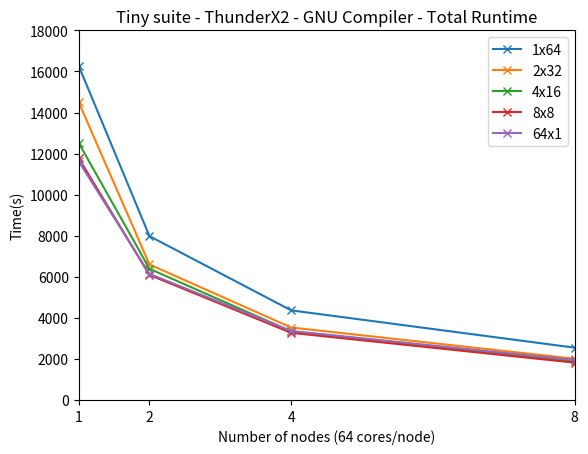

Generate this figure with matplotlib:
import numpy as np
from matplotlib import pyplot as plt

def tiny_gnu_mpi_time(times):
    plt.title("Tiny suite - ThunderX2 - GNU Compiler - MPI Runtime (64 ranks/node)")
    plt.xticks([1,2,4,8])
    plt.xlim([1, 8])
    plt.ylim([0, 2000])
    plt.plot([1,2,4,8], times.T[0], marker="x", label="505.lbm_t")
    plt.plot([1,2,4,8], times.T[1], marker="x", label="513.soma_t")
    plt.plot([1,2,4,8], times.T[2], marker="x", label="518.tealeaf_t")
    plt.plot([1,2,4,8], times.T[3], marker="x", label="519.clvleaf_t")
    plt.plot([1,2,4,8], times.T[4], marker="x", label="521.miniswp_t")
    plt.plot([1,2,4,8], times.T[5], marker="x", label="528.pot3d_t")
    plt.plot([1,2,4,8], times.T[6], marker="x", label="532.sph_exa_t")
    plt.plot([1,2,4,8], times.T[7], marker="x", label="534.hpgmgfv_t")
    plt.plot([1,2,4,8], times.T[8], marker="x", label="535.weather_t")
    plt.legend(loc="upper right")
    plt.xlabel("Number of nodes (64 cores/node)")
    plt.ylabel("Time(s)")
    plt.show()

def tiny_gnu_mpi_speedup(times):
    speedup = times[0]/times
    plt.title("Tiny suite - ThunderX2 - GNU Compiler - MPI Speedup (64 ranks/node)")
    plt.xticks([1,2,4,8])
    plt.xlim([1, 8])
    plt.ylim([1, 8])
    plt.plot(np.arange(0, 9), c="grey", linestyle="--")
    plt.plot([1,2,4,8], speedup.T[0], marker="x", label="505.lbm_t")
    plt.plot([1,2,4,8], speedup.T[1], marker="x", label="513.soma_t")
    plt.plot([1,2,4,8], speedup.T[2], marker="x", label="518.tealeaf_t")
    plt.plot([1,2,4,8], speedup.T[3], marker="x", label="519.clvleaf_t")
    plt.plot([1,2,4,8], speedup.T[4], marker="x", label="521.miniswp_t")
    plt.plot([1,2,4,8], speedup.T[5], marker="x", label="528.pot3d_t")
    plt.plot([1,2,4,8], speedup.T[6], marker="x", label="532.sph_exa_t")
    plt.plot([1,2,4,8], speedup.T[7], marker="x", label="534.hpgmgfv_t")
    plt.plot([1,2,4,8], speedup.T[8], marker="x", label="535.weather_t")
    plt.legend(loc="upper left")
    plt.xlabel("Number of nodes (64 cores/node)")
    plt.ylabel("Speedup")
    plt.show()

def tiny_gnu_mpi_efficiency(times):
    speedup = times[0]/times
    efficiency = speedup/np.array([[1],[2],[4],[8]]) * 100
    plt.title("Tiny suite - ThunderX2 - GNU Compiler - MPI Parallel Efficiency (64 ranks/node)")
    plt.xticks([1,2,4,8])
    plt.xlim([1, 8])
    plt.ylim([35, 105])
    plt.plot([1,2,4,8], efficiency.T[0], marker="x", label="505.lbm_t")
    plt.plot([1,2,4,8], efficiency.T[1], marker="x", label="513.soma_t")
    plt.plot([1,2,4,8], efficiency.T[2], marker="x", label="518.tealeaf_t")
    plt.plot([1,2,4,8], efficiency.T[3], marker="x", label="519.clvleaf_t")
    plt.plot([1,2,4,8], efficiency.T[4], marker="x", label="521.miniswp_t")
    plt.plot([1,2,4,8], efficiency.T[5], marker="x", label="528.pot3d_t")
    plt.plot([1,2,4,8], efficiency.T[6], marker="x", label="532.sph_exa_t")
    plt.plot([1,2,4,8], efficiency.T[7], marker="x", label="534.hpgmgfv_t")
    plt.plot([1,2,4,8], efficiency.T[8], marker="x", label="535.weather_t")
    plt.legend(loc="lower left")
    plt.xlabel("Number of nodes (64 cores/node)")
    plt.ylabel("Parallel efficiency")
    plt.show()

def tiny_cray_mpi_time(times):
    plt.title("Tiny suite - ThunderX2 - Cray Compiler - MPI Runtime (64 ranks/node)")
    plt.xticks([1,2,4,8])
    plt.xlim([1, 8])
    plt.ylim([0, 2000])
    plt.plot([1,2,4,8], times.T[0], marker="x", label="505.lbm_t")
    plt.plot([1,2,4,8], times.T[1], marker="x", label="513.soma_t")
    plt.plot([1,2,4,8], times.T[2], marker="x", label="518.tealeaf_t")
    plt.plot([1,2,4,8], times.T[3], marker="x", label="519.clvleaf_t")
    plt.plot([1,2,4,8], times.T[4], marker="x", label="521.miniswp_t")
    plt.plot([1,2,4,8], times.T[5], marker="x", label="528.pot3d_t")
    plt.plot([1,2,4,8], times.T[6], marker="x", label="532.sph_exa_t")
    plt.plot([1,2,4,8], times.T[7], marker="x", label="534.hpgmgfv_t")
    plt.plot([1,2,4,8], times.T[8], marker="x", label="535.weather_t")
    plt.legend(loc="upper right")
    plt.xlabel("Number of nodes (64 cores/node)")
    plt.ylabel("Time(s)")
    plt.show()

def tiny_cray_mpi_speedup(times):
    speedup = times[0]/times
    plt.title("Tiny suite - ThunderX2 - Cray Compiler - MPI Speedup (64 ranks/node)")
    plt.xticks([1,2,4,8])
    plt.xlim([1, 8])
    plt.ylim([1, 8])
    plt.plot(np.arange(0, 9), c="grey", linestyle="--")
    plt.plot([1,2,4,8], speedup.T[0], marker="x", label="505.lbm_t")
    plt.plot([1,2,4,8], speedup.T[1], marker="x", label="513.soma_t")
    plt.plot([1,2,4,8], speedup.T[2], marker="x", label="518.tealeaf_t")
    plt.plot([1,2,4,8], speedup.T[3], marker="x", label="519.clvleaf_t")
    plt.plot([1,2,4,8], speedup.T[4], marker="x", label="521.miniswp_t")
    plt.plot([1,2,4,8], speedup.T[5], marker="x", label="528.pot3d_t")
    plt.plot([1,2,4,8], speedup.T[6], marker="x", label="532.sph_exa_t")
    plt.plot([1,2,4,8], speedup.T[7], marker="x", label="534.hpgmgfv_t")
    plt.plot([1,2,4,8], speedup.T[8], marker="x", label="535.weather_t")
    plt.legend(loc="upper left")
    plt.xlabel("Number of nodes (64 cores/node)")
    plt.ylabel("Speedup")
    plt.show()

def tiny_cray_mpi_efficiency(times):
    speedup = times[0]/times
    efficiency = speedup/np.array([[1],[2],[4],[8]]) * 100
    plt.title("Tiny suite - ThunderX2 - Cray Compiler - MPI Parallel Efficiency (64 ranks/node)")
    plt.xticks([1,2,4,8])
    plt.xlim([1, 8])
    plt.ylim([35, 105])
    plt.plot([1,2,4,8], efficiency.T[0], marker="x", label="505.lbm_t")
    plt.plot([1,2,4,8], efficiency.T[1], marker="x", label="513.soma_t")
    plt.plot([1,2,4,8], efficiency.T[2], marker="x", label="518.tealeaf_t")
    plt.plot([1,2,4,8], efficiency.T[3], marker="x", label="519.clvleaf_t")
    plt.plot([1,2,4,8], efficiency.T[4], marker="x", label="521.miniswp_t")
    plt.plot([1,2,4,8], efficiency.T[5], marker="x", label="528.pot3d_t")
    plt.plot([1,2,4,8], efficiency.T[6], marker="x", label="532.sph_exa_t")
    plt.plot([1,2,4,8], efficiency.T[7], marker="x", label="534.hpgmgfv_t")
    plt.plot([1,2,4,8], efficiency.T[8], marker="x", label="535.weather_t")
    plt.legend(loc="lower left")
    plt.xlabel("Number of nodes (64 cores/node)")
    plt.ylabel("Parallel efficiency")
    plt.show()

def tiny_arm_mpi_time(times):
    plt.title("Tiny suite - ThunderX2 - Arm Compiler - MPI Runtime (64 ranks/node)")
    plt.xticks([1,2,4,8])
    plt.xlim([1, 8])
    plt.ylim([0, 2000])
    plt.plot([1,2,4,8], times.T[0], marker="x", label="505.lbm_t")
    plt.plot([1,2,4,8], times.T[1], marker="x", label="513.soma_t")
    plt.plot([1,2,4,8], times.T[2], marker="x", label="518.tealeaf_t")
    plt.plot([1,2,4,8], times.T[3], marker="x", label="519.clvleaf_t")
    plt.plot([1,2,4,8], times.T[4], marker="x", label="521.miniswp_t")
    plt.plot([1,2,4,8], times.T[5], marker="x", label="528.pot3d_t")
    plt.plot([1,2,4,8], times.T[6], marker="x", label="532.sph_exa_t")
    plt.plot([1,2,4,8], times.T[7], marker="x", label="534.hpgmgfv_t")
    plt.plot([1,2,4,8], times.T[8], marker="x", label="535.weather_t")
    plt.legend(loc="upper right")
    plt.xlabel("Number of nodes (64 cores/node)")
    plt.ylabel("Time(s)")
    plt.show()

def tiny_arm_mpi_speedup(times):
    speedup = times[0]/times
    plt.title("Tiny suite - ThunderX2 - Arm Compiler - MPI Speedup (64 ranks/node)")
    plt.xticks([1,2,4,8])
    plt.xlim([1, 8])
    plt.ylim([1, 8])
    plt.plot(np.arange(0, 9), c="grey", linestyle="--")
    plt.plot([1,2,4,8], speedup.T[0], marker="x", label="505.lbm_t")
    plt.plot([1,2,4,8], speedup.T[1], marker="x", label="513.soma_t")
    plt.plot([1,2,4,8], speedup.T[2], marker="x", label="518.tealeaf_t")
    plt.plot([1,2,4,8], speedup.T[3], marker="x", label="519.clvleaf_t")
    plt.plot([1,2,4,8], speedup.T[4], marker="x", label="521.miniswp_t")
    plt.plot([1,2,4,8], speedup.T[5], marker="x", label="528.pot3d_t")
    plt.plot([1,2,4,8], speedup.T[6], marker="x", label="532.sph_exa_t")
    plt.plot([1,2,4,8], speedup.T[7], marker="x", label="534.hpgmgfv_t")
    plt.plot([1,2,4,8], speedup.T[8], marker="x", label="535.weather_t")
    plt.legend(loc="upper left")
    plt.xlabel("Number of nodes (64 cores/node)")
    plt.ylabel("Speedup")
    plt.show()

def tiny_arm_mpi_efficiency(times):
    speedup = times[0]/times
    efficiency = speedup/np.array([[1],[2],[4],[8]]) * 100
    plt.title("Tiny suite - ThunderX2 - Arm Compiler - MPI Parallel Efficiency (64 ranks/node)")
    plt.xticks([1,2,4,8])
    plt.xlim([1, 8])
    plt.ylim([35, 105])
    plt.plot([1,2,4,8], efficiency.T[0], marker="x", label="505.lbm_t")
    plt.plot([1,2,4,8], efficiency.T[1], marker="x", label="513.soma_t")
    plt.plot([1,2,4,8], efficiency.T[2], marker="x", label="518.tealeaf_t")
    plt.plot([1,2,4,8], efficiency.T[3], marker="x", label="519.clvleaf_t")
    plt.plot([1,2,4,8], efficiency.T[4], marker="x", label="521.miniswp_t")
    plt.plot([1,2,4,8], efficiency.T[5], marker="x", label="528.pot3d_t")
    plt.plot([1,2,4,8], efficiency.T[6], marker="x", label="532.sph_exa_t")
    plt.plot([1,2,4,8], efficiency.T[7], marker="x", label="534.hpgmgfv_t")
    plt.plot([1,2,4,8], efficiency.T[8], marker="x", label="535.weather_t")
    plt.legend(loc="lower left")
    plt.xlabel("Number of nodes (64 cores/node)")
    plt.ylabel("Parallel efficiency")
    plt.show()

def tiny_gnu_omp_1ppn_time(times):
    plt.title("Tiny suite - ThunderX2 - GNU Compiler - OMP Runtime (1 rank/node)")
    plt.xticks([1,2,4,8])
    plt.xlim([1, 8])
    plt.ylim([0, 4000])
    plt.plot([1,2,4,8], times.T[0], marker="x", label="505.lbm_t")
    plt.plot([1,2,4,8], times.T[1], marker="x", label="513.soma_t")
    plt.plot([1,2,4,8], times.T[2], marker="x", label="518.tealeaf_t")
    plt.plot([1,2,4,8], times.T[3], marker="x", label="519.clvleaf_t")
    plt.plot([1,2,4,8], times.T[4], marker="x", label="521.miniswp_t")
    plt.plot([1,2,4,8], times.T[5], marker="x", label="528.pot3d_t")
    plt.plot([1,2,4,8], times.T[6], marker="x", label="532.sph_exa_t")
    plt.plot([1,2,4,8], times.T[7], marker="x", label="534.hpgmgfv_t")
    plt.plot([1,2,4,8], times.T[8], marker="x", label="535.weather_t")
    plt.legend(loc="upper right")
    plt.xlabel("Number of nodes (64 cores/node)")
    plt.ylabel("Time(s)")
    plt.show()

def tiny_gnu_omp_1ppn_speedup(times):
    speedup = times[0]/times
    plt.title("Tiny suite - ThunderX2 - GNU Compiler - OMP Speedup (1 rank/node)")
    plt.xticks([1,2,4,8])
    plt.xlim([1, 8])
    plt.ylim([1, 14])
    plt.plot(np.arange(0, 9), c="grey", linestyle="--")
    plt.plot([1,2,4,8], speedup.T[0], marker="x", label="505.lbm_t")
    plt.plot([1,2,4,8], speedup.T[1], marker="x", label="513.soma_t")
    plt.plot([1,2,4,8], speedup.T[2], marker="x", label="518.tealeaf_t")
    plt.plot([1,2,4,8], speedup.T[3], marker="x", label="519.clvleaf_t")
    plt.plot([1,2,4,8], speedup.T[4], marker="x", label="521.miniswp_t")
    plt.plot([1,2,4,8], speedup.T[5], marker="x", label="528.pot3d_t")
    plt.plot([1,2,4,8], speedup.T[6], marker="x", label="532.sph_exa_t")
    plt.plot([1,2,4,8], speedup.T[7], marker="x", label="534.hpgmgfv_t")
    plt.plot([1,2,4,8], speedup.T[8], marker="x", label="535.weather_t")
    plt.legend(loc="upper left")
    plt.xlabel("Number of nodes (64 cores/node)")
    plt.ylabel("Speedup")
    plt.show()

def tiny_gnu_omp_1ppn_efficiency(times):
    speedup = times[0]/times
    efficiency = speedup/np.array([[1],[2],[4],[8]]) * 100
    plt.title("Tiny suite - ThunderX2 - GNU Compiler - OMP Parallel Efficiency (1 rank/node)")
    plt.xticks([1,2,4,8])
    plt.xlim([1, 8])
    plt.ylim([30, 200])
    plt.plot([1,2,4,8], efficiency.T[0], marker="x", label="505.lbm_t")
    plt.plot([1,2,4,8], efficiency.T[1], marker="x", label="513.soma_t")
    plt.plot([1,2,4,8], efficiency.T[2], marker="x", label="518.tealeaf_t")
    plt.plot([1,2,4,8], efficiency.T[3], marker="x", label="519.clvleaf_t")
    plt.plot([1,2,4,8], efficiency.T[4], marker="x", label="521.miniswp_t")
    plt.plot([1,2,4,8], efficiency.T[5], marker="x", label="528.pot3d_t")
    plt.plot([1,2,4,8], efficiency.T[6], marker="x", label="532.sph_exa_t")
    plt.plot([1,2,4,8], efficiency.T[7], marker="x", label="534.hpgmgfv_t")
    plt.plot([1,2,4,8], efficiency.T[8], marker="x", label="535.weather_t")
    plt.legend(loc="lower left")
    plt.xlabel("Number of nodes (64 cores/node)")
    plt.ylabel("Parallel efficiency")
    plt.show()

def tiny_gnu_omp_2ppn_time(times):
    plt.title("Tiny suite - ThunderX2 - GNU Compiler - OMP Runtime (2 ranks/node)")
    plt.xticks([1,2,4,8])
    plt.xlim([1, 8])
    plt.ylim([0, 2500])
    plt.plot([1,2,4,8], times.T[0], marker="x", label="505.lbm_t")
    plt.plot([1,2,4,8], times.T[1], marker="x", label="513.soma_t")
    plt.plot([1,2,4,8], times.T[2], marker="x", label="518.tealeaf_t")
    plt.plot([1,2,4,8], times.T[3], marker="x", label="519.clvleaf_t")
    plt.plot([1,2,4,8], times.T[4], marker="x", label="521.miniswp_t")
    plt.plot([1,2,4,8], times.T[5], marker="x", label="528.pot3d_t")
    plt.plot([1,2,4,8], times.T[6], marker="x", label="532.sph_exa_t")
    plt.plot([1,2,4,8], times.T[7], marker="x", label="534.hpgmgfv_t")
    plt.plot([1,2,4,8], times.T[8], marker="x", label="535.weather_t")
    plt.legend(loc="upper right")
    plt.xlabel("Number of nodes (64 cores/node)")
    plt.ylabel("Time(s)")
    plt.show()

def tiny_gnu_omp_2ppn_speedup(times):
    speedup = times[0]/times
    plt.title("Tiny suite - ThunderX2 - GNU Compiler - OMP Speedup (2 ranks/node)")
    plt.xticks([1,2,4,8])
    plt.xlim([1, 8])
    plt.ylim([1, 10])
    plt.plot(np.arange(0, 9), c="grey", linestyle="--")
    plt.plot([1,2,4,8], speedup.T[0], marker="x", label="505.lbm_t")
    plt.plot([1,2,4,8], speedup.T[1], marker="x", label="513.soma_t")
    plt.plot([1,2,4,8], speedup.T[2], marker="x", label="518.tealeaf_t")
    plt.plot([1,2,4,8], speedup.T[3], marker="x", label="519.clvleaf_t")
    plt.plot([1,2,4,8], speedup.T[4], marker="x", label="521.miniswp_t")
    plt.plot([1,2,4,8], speedup.T[5], marker="x", label="528.pot3d_t")
    plt.plot([1,2,4,8], speedup.T[6], marker="x", label="532.sph_exa_t")
    plt.plot([1,2,4,8], speedup.T[7], marker="x", label="534.hpgmgfv_t")
    plt.plot([1,2,4,8], speedup.T[8], marker="x", label="535.weather_t")
    plt.legend(loc="upper left")
    plt.xlabel("Number of nodes (64 cores/node)")
    plt.ylabel("Speedup")
    plt.show()

def tiny_gnu_omp_2ppn_efficiency(times):
    speedup = times[0]/times
    efficiency = speedup/np.array([[1],[2],[4],[8]]) * 100
    plt.title("Tiny suite - ThunderX2 - GNU Compiler - OMP Parallel Efficiency (2 ranks/node)")
    plt.xticks([1,2,4,8])
    plt.xlim([1, 8])
    plt.ylim([60, 160])
    plt.plot([1,2,4,8], efficiency.T[0], marker="x", label="505.lbm_t")
    plt.plot([1,2,4,8], efficiency.T[1], marker="x", label="513.soma_t")
    plt.plot([1,2,4,8], efficiency.T[2], marker="x", label="518.tealeaf_t")
    plt.plot([1,2,4,8], efficiency.T[3], marker="x", label="519.clvleaf_t")
    plt.plot([1,2,4,8], efficiency.T[4], marker="x", label="521.miniswp_t")
    plt.plot([1,2,4,8], efficiency.T[5], marker="x", label="528.pot3d_t")
    plt.plot([1,2,4,8], efficiency.T[6], marker="x", label="532.sph_exa_t")
    plt.plot([1,2,4,8], efficiency.T[7], marker="x", label="534.hpgmgfv_t")
    plt.plot([1,2,4,8], efficiency.T[8], marker="x", label="535.weather_t")
    plt.legend(loc="lower left")
    plt.xlabel("Number of nodes (64 cores/node)")
    plt.ylabel("Parallel efficiency")
    plt.show()

def tiny_gnu_omp_4ppn_time(times):
    plt.title("Tiny suite - ThunderX2 - GNU Compiler - OMP Runtime (4 ranks/node)")
    plt.xticks([1,2,4,8])
    plt.xlim([1, 8])
    plt.ylim([0, 2500])
    plt.plot([1,2,4,8], times.T[0], marker="x", label="505.lbm_t")
    plt.plot([1,2,4,8], times.T[1], marker="x", label="513.soma_t")
    plt.plot([1,2,4,8], times.T[2], marker="x", label="518.tealeaf_t")
    plt.plot([1,2,4,8], times.T[3], marker="x", label="519.clvleaf_t")
    plt.plot([1,2,4,8], times.T[4], marker="x", label="521.miniswp_t")
    plt.plot([1,2,4,8], times.T[5], marker="x", label="528.pot3d_t")
    plt.plot([1,2,4,8], times.T[6], marker="x", label="532.sph_exa_t")
    plt.plot([1,2,4,8], times.T[7], marker="x", label="534.hpgmgfv_t")
    plt.plot([1,2,4,8], times.T[8], marker="x", label="535.weather_t")
    plt.legend(loc="upper right")
    plt.xlabel("Number of nodes (64 cores/node)")
    plt.ylabel("Time(s)")
    plt.show()

def tiny_gnu_omp_4ppn_speedup(times):
    speedup = times[0]/times
    plt.title("Tiny suite - ThunderX2 - GNU Compiler - OMP Speedup (4 ranks/node)")
    plt.xticks([1,2,4,8])
    plt.xlim([1, 8])
    plt.ylim([1, 12])
    plt.plot(np.arange(0, 9), c="grey", linestyle="--")
    plt.plot([1,2,4,8], speedup.T[0], marker="x", label="505.lbm_t")
    plt.plot([1,2,4,8], speedup.T[1], marker="x", label="513.soma_t")
    plt.plot([1,2,4,8], speedup.T[2], marker="x", label="518.tealeaf_t")
    plt.plot([1,2,4,8], speedup.T[3], marker="x", label="519.clvleaf_t")
    plt.plot([1,2,4,8], speedup.T[4], marker="x", label="521.miniswp_t")
    plt.plot([1,2,4,8], speedup.T[5], marker="x", label="528.pot3d_t")
    plt.plot([1,2,4,8], speedup.T[6], marker="x", label="532.sph_exa_t")
    plt.plot([1,2,4,8], speedup.T[7], marker="x", label="534.hpgmgfv_t")
    plt.plot([1,2,4,8], speedup.T[8], marker="x", label="535.weather_t")
    plt.legend(loc="upper left")
    plt.xlabel("Number of nodes (64 cores/node)")
    plt.ylabel("Speedup")
    plt.show()

def tiny_gnu_omp_4ppn_efficiency(times):
    speedup = times[0]/times
    efficiency = speedup/np.array([[1],[2],[4],[8]]) * 100
    plt.title("Tiny suite - ThunderX2 - GNU Compiler - OMP Parallel Efficiency (4 ranks/node)")
    plt.xticks([1,2,4,8])
    plt.xlim([1, 8])
    plt.ylim([50, 160])
    plt.plot([1,2,4,8], efficiency.T[0], marker="x", label="505.lbm_t")
    plt.plot([1,2,4,8], efficiency.T[1], marker="x", label="513.soma_t")
    plt.plot([1,2,4,8], efficiency.T[2], marker="x", label="518.tealeaf_t")
    plt.plot([1,2,4,8], efficiency.T[3], marker="x", label="519.clvleaf_t")
    plt.plot([1,2,4,8], efficiency.T[4], marker="x", label="521.miniswp_t")
    plt.plot([1,2,4,8], efficiency.T[5], marker="x", label="528.pot3d_t")
    plt.plot([1,2,4,8], efficiency.T[6], marker="x", label="532.sph_exa_t")
    plt.plot([1,2,4,8], efficiency.T[7], marker="x", label="534.hpgmgfv_t")
    plt.plot([1,2,4,8], efficiency.T[8], marker="x", label="535.weather_t")
    plt.legend(loc="lower left")
    plt.xlabel("Number of nodes (64 cores/node)")
    plt.ylabel("Parallel efficiency")
    plt.show()

def tiny_gnu_omp_8ppn_time(times):
    plt.title("Tiny suite - ThunderX2 - GNU Compiler - OMP Runtime (8 ranks/node)")
    plt.xticks([1,2,4,8])
    plt.xlim([1, 8])
    plt.ylim([0, 2000])
    plt.plot([1,2,4,8], times.T[0], marker="x", label="505.lbm_t")
    plt.plot([1,2,4,8], times.T[1], marker="x", label="513.soma_t")
    plt.plot([1,2,4,8], times.T[2], marker="x", label="518.tealeaf_t")
    plt.plot([1,2,4,8], times.T[3], marker="x", label="519.clvleaf_t")
    plt.plot([1,2,4,8], times.T[4], marker="x", label="521.miniswp_t")
    plt.plot([1,2,4,8], times.T[5], marker="x", label="528.pot3d_t")
    plt.plot([1,2,4,8], times.T[6], marker="x", label="532.sph_exa_t")
    plt.plot([1,2,4,8], times.T[7], marker="x", label="534.hpgmgfv_t")
    plt.plot([1,2,4,8], times.T[8], marker="x", label="535.weather_t")
    plt.legend(loc="upper right")
    plt.xlabel("Number of nodes (64 cores/node)")
    plt.ylabel("Time(s)")
    plt.show()

def tiny_gnu_omp_8ppn_speedup(times):
    speedup = times[0]/times
    plt.title("Tiny suite - ThunderX2 - GNU Compiler - OMP Speedup (8 ranks/node)")
    plt.xticks([1,2,4,8])
    plt.xlim([1, 8])
    plt.ylim([1, 10])
    plt.plot(np.arange(0, 9), c="grey", linestyle="--")
    plt.plot([1,2,4,8], speedup.T[0], marker="x", label="505.lbm_t")
    plt.plot([1,2,4,8], speedup.T[1], marker="x", label="513.soma_t")
    plt.plot([1,2,4,8], speedup.T[2], marker="x", label="518.tealeaf_t")
    plt.plot([1,2,4,8], speedup.T[3], marker="x", label="519.clvleaf_t")
    plt.plot([1,2,4,8], speedup.T[4], marker="x", label="521.miniswp_t")
    plt.plot([1,2,4,8], speedup.T[5], marker="x", label="528.pot3d_t")
    plt.plot([1,2,4,8], speedup.T[6], marker="x", label="532.sph_exa_t")
    plt.plot([1,2,4,8], speedup.T[7], marker="x", label="534.hpgmgfv_t")
    plt.plot([1,2,4,8], speedup.T[8], marker="x", label="535.weather_t")
    plt.legend(loc="upper left")
    plt.xlabel("Number of nodes (64 cores/node)")
    plt.ylabel("Speedup")
    plt.show()

def tiny_gnu_omp_8ppn_efficiency(times):
    speedup = times[0]/times
    efficiency = speedup/np.array([[1],[2],[4],[8]]) * 100
    plt.title("Tiny suite - ThunderX2 - GNU Compiler - OMP Parallel Efficiency (8 ranks/node)")
    plt.xticks([1,2,4,8])
    plt.xlim([1, 8])
    plt.ylim([50, 120])
    plt.plot([1,2,4,8], efficiency.T[0], marker="x", label="505.lbm_t")
    plt.plot([1,2,4,8], efficiency.T[1], marker="x", label="513.soma_t")
    plt.plot([1,2,4,8], efficiency.T[2], marker="x", label="518.tealeaf_t")
    plt.plot([1,2,4,8], efficiency.T[3], marker="x", label="519.clvleaf_t")
    plt.plot([1,2,4,8], efficiency.T[4], marker="x", label="521.miniswp_t")
    plt.plot([1,2,4,8], efficiency.T[5], marker="x", label="528.pot3d_t")
    plt.plot([1,2,4,8], efficiency.T[6], marker="x", label="532.sph_exa_t")
    plt.plot([1,2,4,8], efficiency.T[7], marker="x", label="534.hpgmgfv_t")
    plt.plot([1,2,4,8], efficiency.T[8], marker="x", label="535.weather_t")
    plt.legend(loc="lower left")
    plt.xlabel("Number of nodes (64 cores/node)")
    plt.ylabel("Parallel efficiency")
    plt.show()

def tiny_gnu_total_time(times):
    plt.title("Tiny suite - ThunderX2 - GNU Compiler - Total Runtime")
    plt.xticks([1,2,4,8])
    plt.xlim([1, 8])
    plt.ylim([0, 18000])
    plt.plot([1,2,4,8], times[0], marker="x", label="1x64")
    plt.plot([1,2,4,8], times[1], marker="x", label="2x32")
    plt.plot([1,2,4,8], times[2], marker="x", label="4x16")
    plt.plot([1,2,4,8], times[3], marker="x", label="8x8")
    plt.plot([1,2,4,8], times[4], marker="x", label="64x1")
    plt.legend(loc="upper right")
    plt.xlabel("Number of nodes (64 cores/node)")
    plt.ylabel("Time(s)")
    plt.show()

def main():
    tiny_gnu_mpi_times = np.array([[1253,1872,1043,942,1022,1370,1603,1051,1475],
                                   [633,990,558,482,687,702,792,532,764],
                                   [327,549,365,256,412,389,396,284,381],
                                   [166,332,197,139,308,214,209,167,212]])
    tiny_cray_mpi_times = np.array([[1475,1563,831,761,1155,1082,1543,833,1244],
                                    [743,913,635,493,805,737,821,646,651],
                                    [381,504,323,233,476,360,405,295,347],
                                    [195,316,194,131,363,211,217,182,190]])
    tiny_arm_mpi_times = np.array([[1491,1713,1018,936,1150,1340,1765,1035,1210],
                                   [751,908,584,484,774,691,871,558,604],
                                   [381,514,348,257,458,359,435,286,323],
                                   [195,314,191,140,346,209,232,172,167]])
    tiny_gnu_omp_1ppn_times = np.array([[1601,1847,1013,1067,786,2592,3705,1098,2574],
                                        [819,945,596,586,431,1362,1098,843,1300],
                                        [422,493,381,332,240,717,541,586,652],
                                        [213,266,272,192,159,395,271,431,348]])
    tiny_gnu_omp_2ppn_times = np.array([[1276,1865,1254,1582, 768,2076,1840,1590,2259],
                                        [635,907,563,571,398,884,928,676,1037],
                                        [321,475,333,313,257,508,453,414,455],
                                        [170,260,237,173,159,270,239,264,236]])
    tiny_gnu_omp_4ppn_times = np.array([[1269,1785,1056,1073,728,1682,1602,1209,2124],
                                        [629,917,557,563,437,874,843,644,925],
                                        [325,480,341,280,261,478,442,332,402],
                                        [169,266,212,157,174,256,235,207,208]])
    tiny_gnu_omp_8ppn_times = np.array([[1263,1802,1030,1005,823,1544,1580,1009,1726],
                                        [645,914,534,499,455,849,812,545,837],
                                        [328,484,345,274,295,422,427,309,387],
                                        [165,268,204,153,183,245,232,172,196]])
    tiny_total_times = np.array([tiny_gnu_omp_1ppn_times.sum(axis=1),
                                 tiny_gnu_omp_2ppn_times.sum(axis=1),
                                 tiny_gnu_omp_4ppn_times.sum(axis=1),
                                 tiny_gnu_omp_8ppn_times.sum(axis=1),
                                 tiny_gnu_mpi_times.sum(axis=1)])
    #tiny_gnu_mpi_time(tiny_gnu_mpi_times)
    #tiny_gnu_mpi_speedup(tiny_gnu_mpi_times)
    #tiny_gnu_mpi_efficiency(tiny_gnu_mpi_times)
    #tiny_cray_mpi_speedup(tiny_cray_mpi_times)
    #tiny_cray_mpi_efficiency(tiny_cray_mpi_times)
    #tiny_arm_mpi_time(tiny_arm_mpi_times)
    #tiny_arm_mpi_speedup(tiny_arm_mpi_times)
    #tiny_arm_mpi_efficiency(tiny_arm_mpi_times)
    #tiny_gnu_omp_1ppn_time(tiny_gnu_omp_1ppn_times)
    #tiny_gnu_omp_1ppn_speedup(tiny_gnu_omp_1ppn_times)
    #tiny_gnu_omp_1ppn_efficiency(tiny_gnu_omp_1ppn_times)
    #tiny_gnu_omp_2ppn_time(tiny_gnu_omp_2ppn_times)
    #tiny_gnu_omp_2ppn_speedup(tiny_gnu_omp_2ppn_times)
    #tiny_gnu_omp_2ppn_efficiency(tiny_gnu_omp_2ppn_times)
    #tiny_gnu_omp_4ppn_time(tiny_gnu_omp_4ppn_times)
    #tiny_gnu_omp_4ppn_speedup(tiny_gnu_omp_4ppn_times)
    #tiny_gnu_omp_4ppn_efficiency(tiny_gnu_omp_4ppn_times)
    #tiny_gnu_omp_8ppn_time(tiny_gnu_omp_8ppn_times)
    #tiny_gnu_omp_8ppn_speedup(tiny_gnu_omp_8ppn_times)
    #tiny_gnu_omp_8ppn_efficiency(tiny_gnu_omp_8ppn_times)
    tiny_gnu_total_time(tiny_total_times)

if __name__ == "__main__":
    main()
